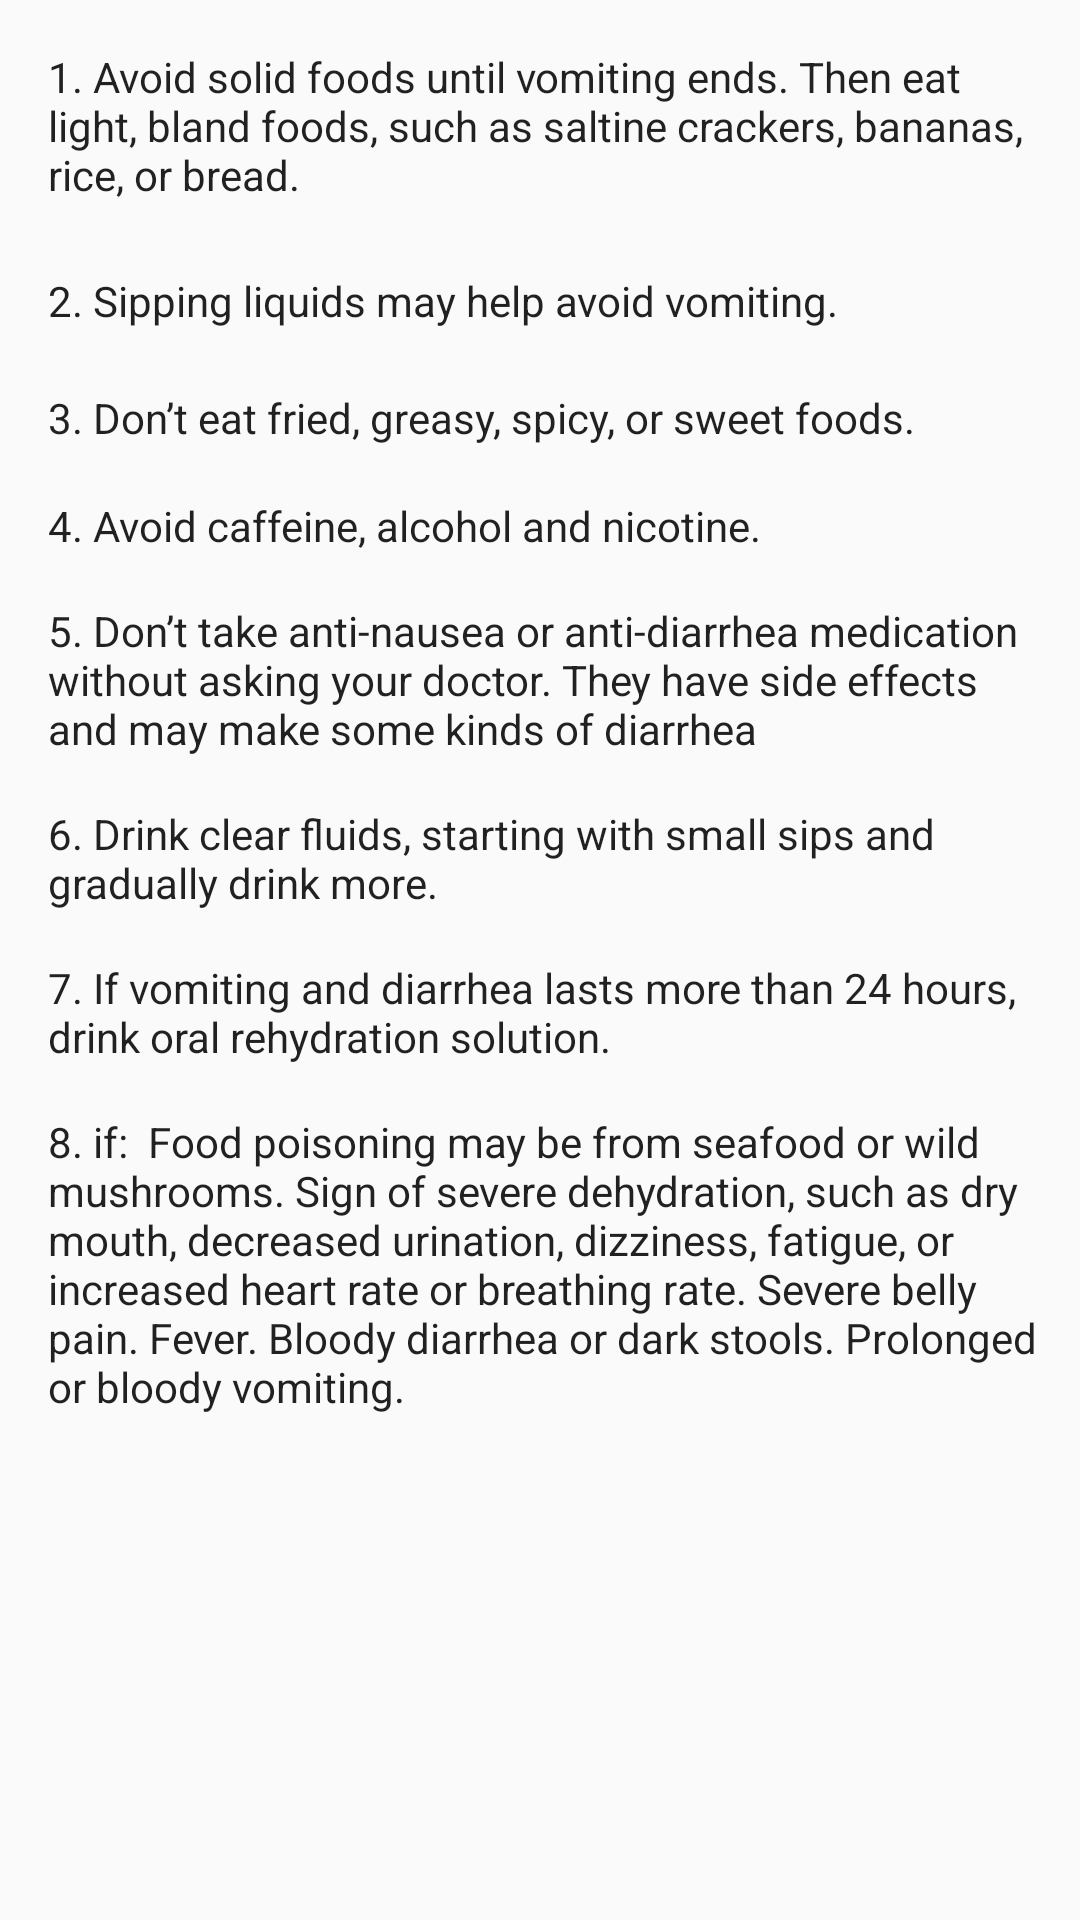

Android layout source for this screen:
<!-- AndroidManifest.xml: application theme AppTheme -->
<!-- res/layout/activity_poison.xml -->
<?xml version="1.0" encoding="utf-8"?>
<LinearLayout xmlns:android="http://schemas.android.com/apk/res/android"
    xmlns:tools="http://schemas.android.com/tools"
    android:orientation="vertical"
    android:layout_width="match_parent"
    android:layout_height="match_parent"
    android:background="@drawable/bg_gradient">

    <ScrollView
        android:layout_width="match_parent"
        android:layout_height="500dp">

        <LinearLayout
            android:layout_width="match_parent"
            android:layout_height="match_parent"
            android:orientation="vertical">

            <TextView
                android:id="@+id/textView10"
                android:layout_width="333dp"
                android:layout_height="wrap_content"
                android:layout_marginStart="16dp"
                android:layout_marginLeft="16dp"
                android:layout_marginTop="16dp"
                android:layout_marginEnd="16dp"
                android:layout_marginRight="16dp"
                android:layout_marginBottom="7dp"
                android:background="@drawable/rounded_corner"
                android:text="1. Avoid solid foods until vomiting ends. Then eat light, bland foods, such as saltine crackers, bananas, rice, or bread."
                android:textAppearance="@style/TextAppearance.AppCompat" />

            <TextView
                android:id="@+id/textView11"
                android:layout_width="330dp"
                android:layout_height="wrap_content"
                android:layout_marginStart="16dp"
                android:layout_marginLeft="16dp"
                android:layout_marginTop="16dp"
                android:layout_marginEnd="16dp"
                android:layout_marginRight="16dp"
                android:background="@drawable/rounded_corner"
                android:text="2. Sipping liquids may help avoid vomiting."
                android:textAppearance="@style/TextAppearance.AppCompat" />

            <TextView
                android:id="@+id/textView12"
                android:layout_width="330dp"
                android:layout_height="wrap_content"
                android:layout_marginStart="16dp"
                android:layout_marginLeft="16dp"
                android:layout_marginTop="20dp"
                android:layout_marginEnd="16dp"
                android:layout_marginRight="16dp"
                android:background="@drawable/rounded_corner"
                android:text="3. Don’t eat fried, greasy, spicy, or sweet foods. "
                android:textAppearance="@style/TextAppearance.AppCompat" />

            <TextView
                android:id="@+id/textView13"
                android:layout_width="330dp"
                android:layout_height="wrap_content"
                android:layout_marginStart="16dp"
                android:layout_marginLeft="16dp"
                android:layout_marginTop="17dp"
                android:layout_marginEnd="16dp"
                android:layout_marginRight="16dp"
                android:background="@drawable/rounded_corner"
                android:text="4. Avoid caffeine, alcohol and nicotine.  "
                android:textAppearance="@style/TextAppearance.AppCompat" />

            <TextView
                android:id="@+id/textView15"
                android:layout_width="330dp"
                android:layout_height="wrap_content"
                android:layout_marginStart="16dp"
                android:layout_marginLeft="16dp"
                android:layout_marginTop="16dp"
                android:layout_marginEnd="16dp"
                android:layout_marginRight="16dp"
                android:background="@drawable/rounded_corner"
                android:text="5. Don’t take anti-nausea or anti-diarrhea medication without asking your doctor. They have side effects and may make some kinds of diarrhea"
                android:textAppearance="@style/TextAppearance.AppCompat" />

            <TextView
                android:id="@+id/textView16"
                android:layout_width="330dp"
                android:layout_height="wrap_content"
                android:layout_marginStart="16dp"
                android:layout_marginLeft="16dp"
                android:layout_marginTop="16dp"
                android:layout_marginEnd="16dp"
                android:layout_marginRight="16dp"
                android:background="@drawable/rounded_corner"
                android:text="6. Drink clear fluids, starting with small sips and gradually drink more. "
                android:textAppearance="@style/TextAppearance.AppCompat.Body1" />

            <TextView
                android:id="@+id/textView17"
                android:layout_width="330dp"
                android:layout_height="wrap_content"
                android:layout_marginStart="16dp"
                android:layout_marginLeft="16dp"
                android:layout_marginTop="16dp"
                android:layout_marginEnd="16dp"
                android:layout_marginRight="16dp"
                android:background="@drawable/rounded_corner"
                android:text="7. If vomiting and diarrhea lasts more than 24 hours, drink oral rehydration solution.  "
                android:textAppearance="@style/TextAppearance.AppCompat.Body1" />

            <TextView

                android:layout_width="330dp"
                android:layout_height="wrap_content"
                android:layout_marginStart="16dp"
                android:layout_marginLeft="16dp"
                android:layout_marginTop="16dp"
                android:layout_marginEnd="16dp"
                android:layout_marginRight="16dp"
                android:background="@drawable/rounded_corner"
                android:gravity="left|center_vertical"
                android:text="8. if:  Food poisoning may be from seafood or wild mushrooms.
Sign of severe dehydration, such as dry mouth, decreased urination, dizziness, fatigue, or increased heart rate or breathing rate.
Severe belly pain.
Fever.
Bloody diarrhea or dark stools.
Prolonged or bloody vomiting."
                android:textAppearance="@style/TextAppearance.AppCompat.Body1"
                tools:textColor="@color/design_default_color_primary_dark"/>




        </LinearLayout>


    </ScrollView>

</LinearLayout>
<!-- resources referenced by this layout -->
<resources>
  <color name="design_default_color_primary_dark" />
  <style name="AppTheme" parent="Theme.AppCompat.Light.DarkActionBar">
          
          <item name="colorPrimary">@color/colorPrimary</item>
          <item name="colorPrimaryDark">@color/colorPrimaryDark</item>
          <item name="colorAccent">@color/colorAccent</item>
      </style>
  <color name="colorPrimary">#008577</color>
  <color name="colorPrimaryDark">#00574B</color>
  <color name="colorAccent">#00bcd4</color>
</resources>
